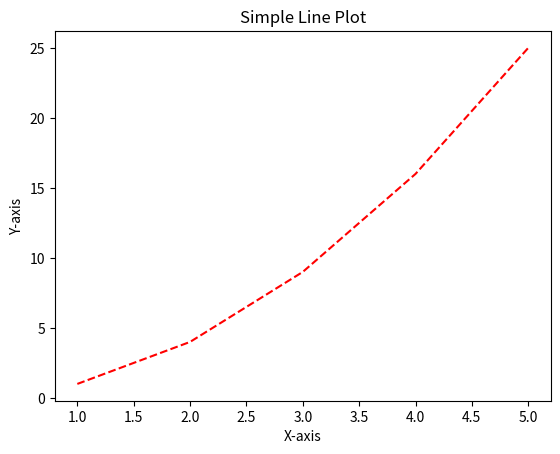

Reproduce this figure in Python.
import matplotlib.pyplot as plt

# Data
x = [1, 2, 3, 4, 5]
y = [1,4,9,16,25]
# Create plot
plt.plot(x, y, label="Line", color='red', linestyle='--')
# Add labels and title
plt.xlabel("X-axis")
plt.ylabel("Y-axis")
plt.title("Simple Line Plot")
# Show plot
plt.show()
